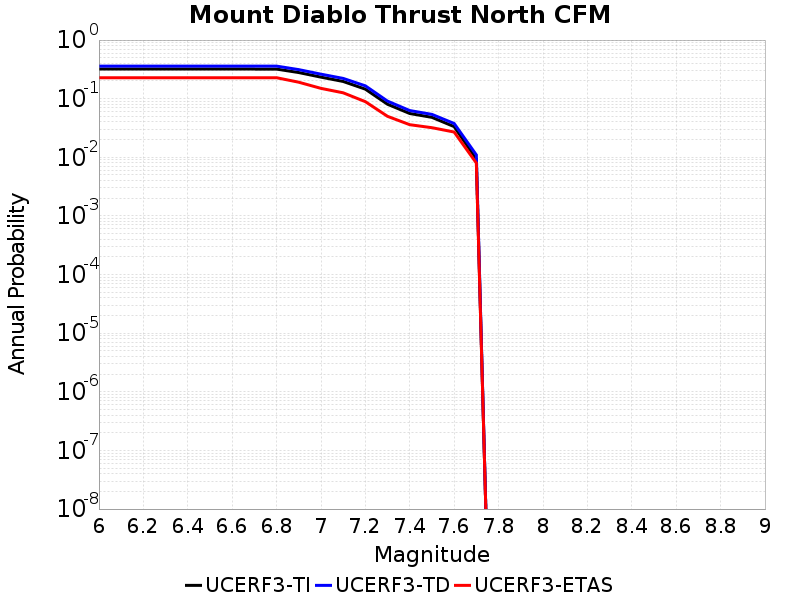

Data behind this chart, as committed beside it:
Magnitude, UCERF3-TI Prob, UCERF3-TD Prob, UCERF3-ETAS Prob
6.0, 0.3202, 0.3599, 0.228
6.1, 0.3202, 0.3599, 0.228
6.2, 0.3202, 0.3599, 0.228
6.3, 0.3202, 0.3599, 0.228
6.4, 0.3202, 0.3599, 0.228
6.5, 0.3202, 0.3599, 0.228
6.6, 0.3201, 0.3598, 0.228
6.7, 0.3201, 0.3598, 0.228
6.8, 0.3198, 0.3595, 0.228
6.9, 0.2792, 0.3131, 0.191
7.0, 0.2332, 0.262, 0.15
7.1, 0.1968, 0.2217, 0.126
7.2, 0.1455, 0.1657, 0.089
7.3, 0.08034, 0.09084, 0.05
7.4, 0.05588, 0.06275, 0.036
7.5, 0.04804, 0.05399, 0.032
7.6, 0.03338, 0.03774, 0.027
7.7, 0.009357, 0.01099, 0.008
